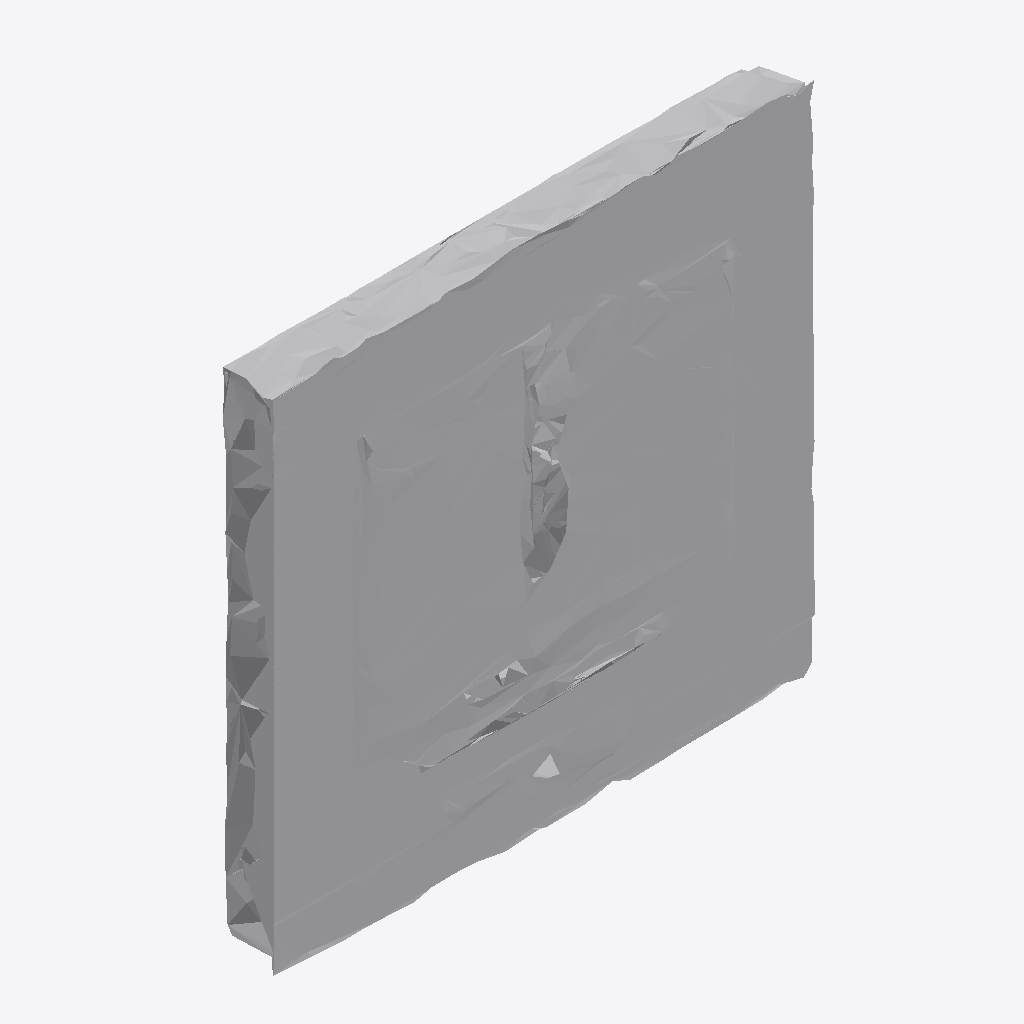
Isometric view of an IFC building model (IFC-SPF (STEP), schema IFC4, length unit metre), seen from the south-west, elements coloured by IFC class: 1 other element (light grey).
Extent 1.0 m × 0.1 m × 1.0 m (x, y, z). Storeys (1): Ground Floor at 0.00 m. Elements (1): 1 IfcFurniture.

HEADER;
FILE_DESCRIPTION(('ViewDefinition [CoordinationView]'),'2;1');
FILE_NAME('','2026-07-12T07:56:48',(''),(''),'IfcOpenShell 0.8.0','IfcOpenShell 0.8.0','');
FILE_SCHEMA(('IFC4'));
ENDSEC;
DATA;
#17=IFCPROJECT('3SH2A03R5FAgtqG7NFaFTa',#5,'Office Project',$,$,$,$,(#15),#10);
#20=IFCSITE('00pCYXEX15IvItVTlBdW0F',#5,'Site',$,$,#19,$,$,.ELEMENT.,$,$,$,$,$);
#22=IFCBUILDING('3LO9iEXmnEJfWMlz12e_jF',#5,'Building',$,$,#21,$,$,.ELEMENT.,$,$,$);
#24=IFCBUILDINGSTOREY('0wkssiiQL6ruRLjc8718gP',#5,'Ground Floor',$,$,#23,$,$,.ELEMENT.,0.0);
#35=IFCFURNITURE('00g$92jT95kg0wdNNIMaFT',#5,'list06_monitor',$,$,#34,#31,$,$);
ENDSEC;
